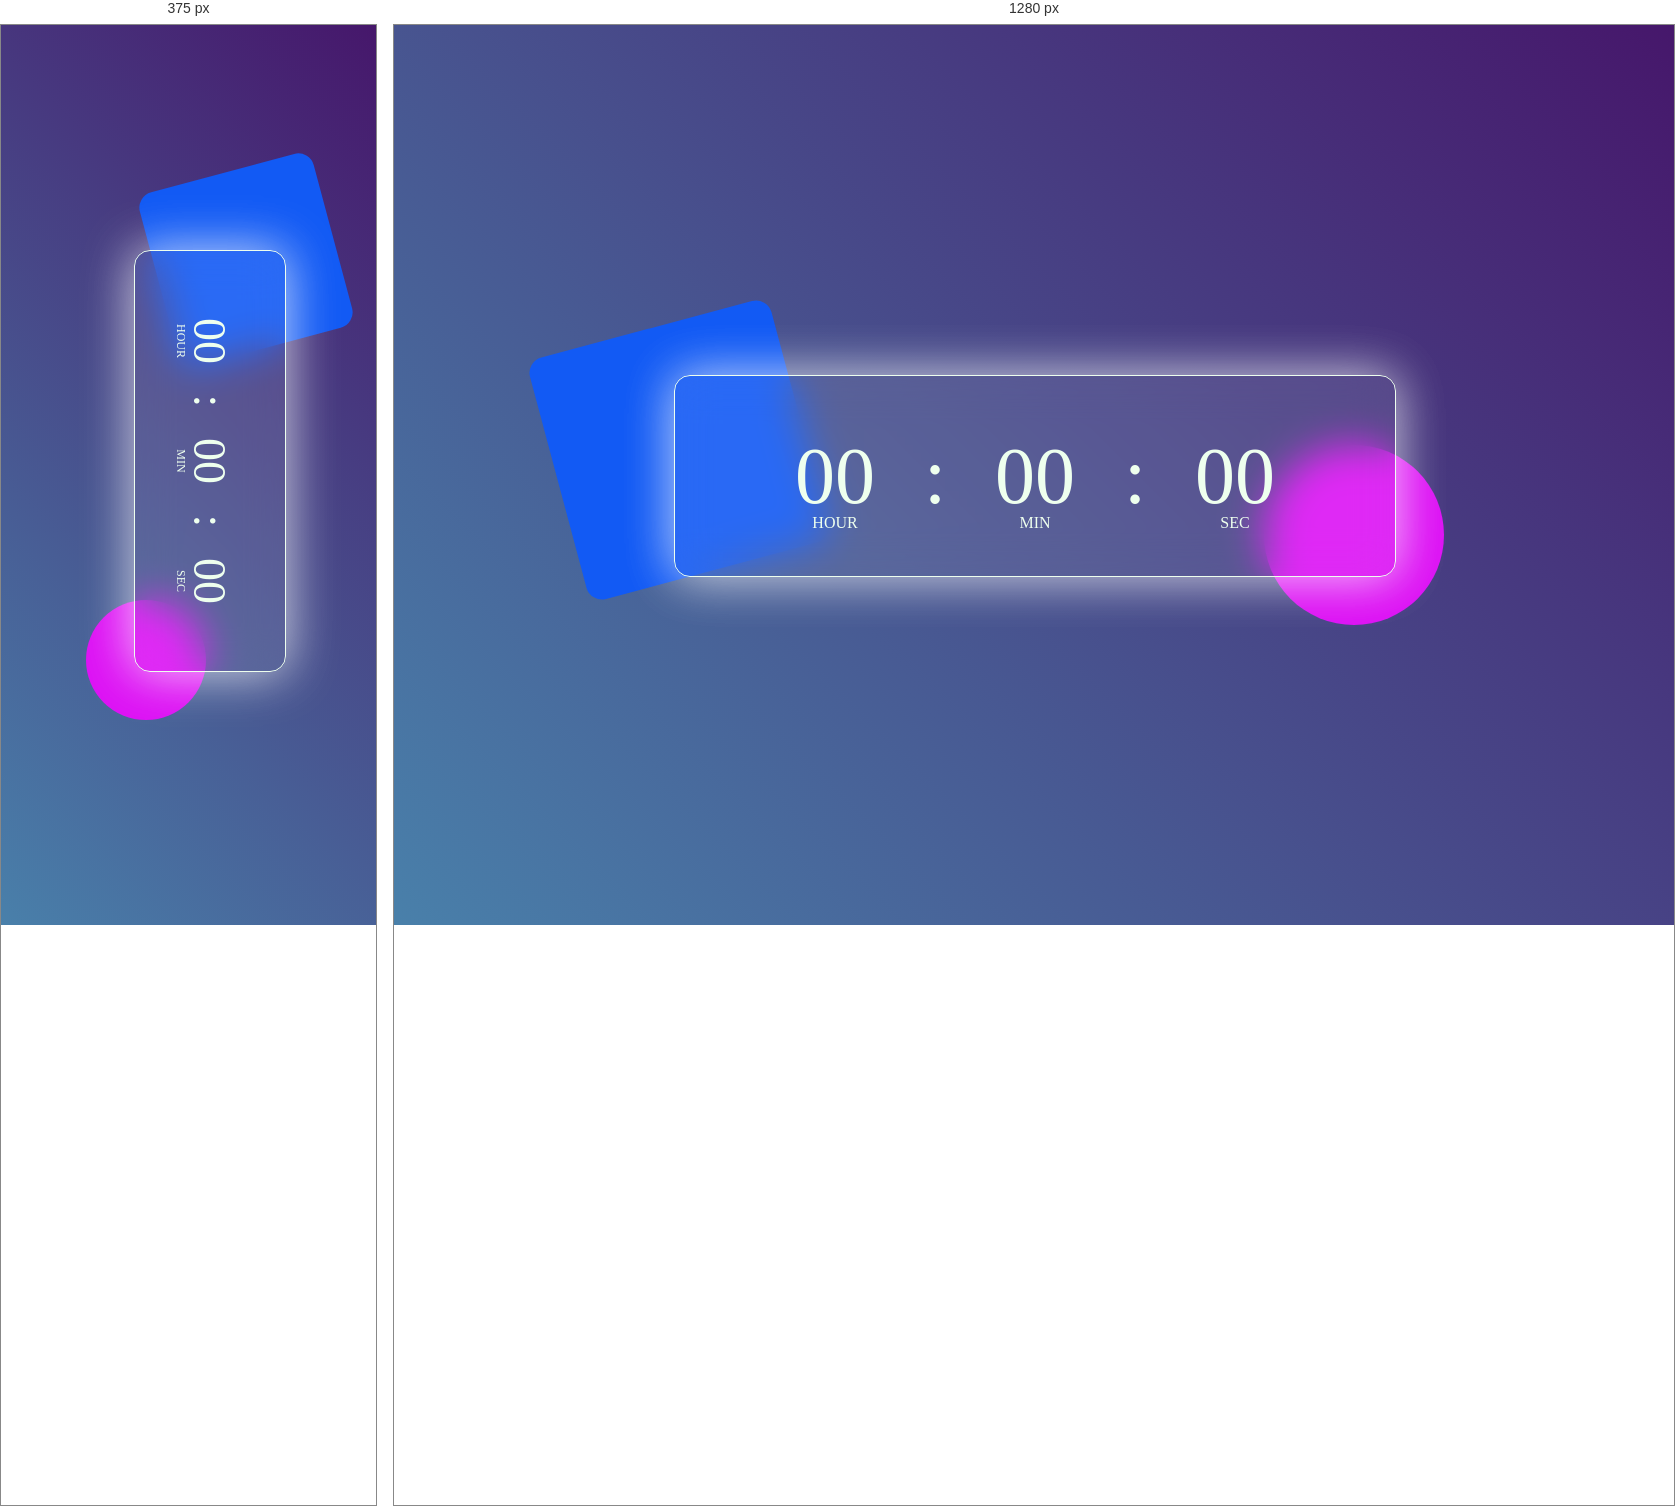
Rendered at 375 px and 1280 px, left to right.

<!-- file: index.html -->
<!DOCTYPE html>
<html lang="en">
  <head>
    <meta charset="UTF-8" />
    <meta name="viewport" content="width=device-width" />
    <title>Current Time using JS</title>
    <link rel="stylesheet" href="style.css" />
  </head>
  <body>
    <div class="container">
      <div class="clock">
        <span id="hrs">00</span>
        <span>:</span>
        <span id="min">00</span>
        <span>:</span>
        <span id="sec">00</span>
      </div>
    </div>

    <script src="main.js"></script>
  </body>
</html>


/* @media block from style.css */
@media only screen and (max-width: 450px) {
  .container {
    transform: rotate(90deg) !important;
  }
  .container {
    width: 420px;
    height: 150px;
    left: 0;
    top: 40%;
    transform: translateY(-40%);
  }
  .clock span {
    font-size: 46px;
    width: 60px;
  }
  .clock span::after {
    font-size: 12px;
  }
  .container::after {
    height: 120px;
    width: 120px;
  }
  .container::before {
    height: 180px;
    width: 180px;
    left: -80px;
  }
}